The GitHub repository htthao12/benhcay contains a labelled image folder "data" with 7 categories: anthracnose, aphids, healthy, powdery mildew, rust, scorch sunburn, yellowing wilt. Examples follow, each with its label.

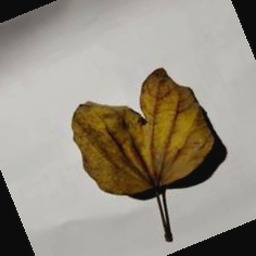
Label: yellowing wilt

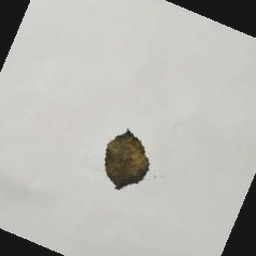
Label: anthracnose

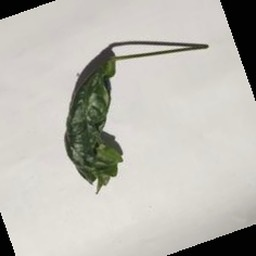
Label: scorch sunburn

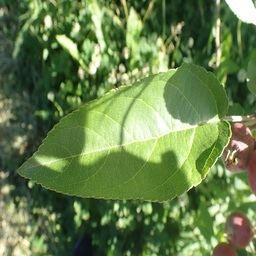
Label: healthy

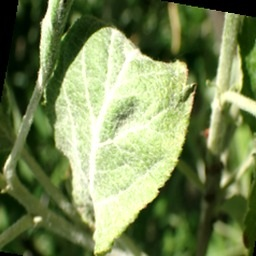
Label: powdery mildew

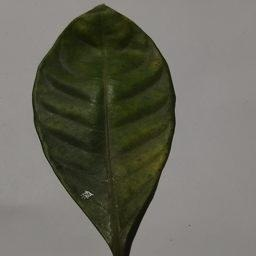
Label: aphids
